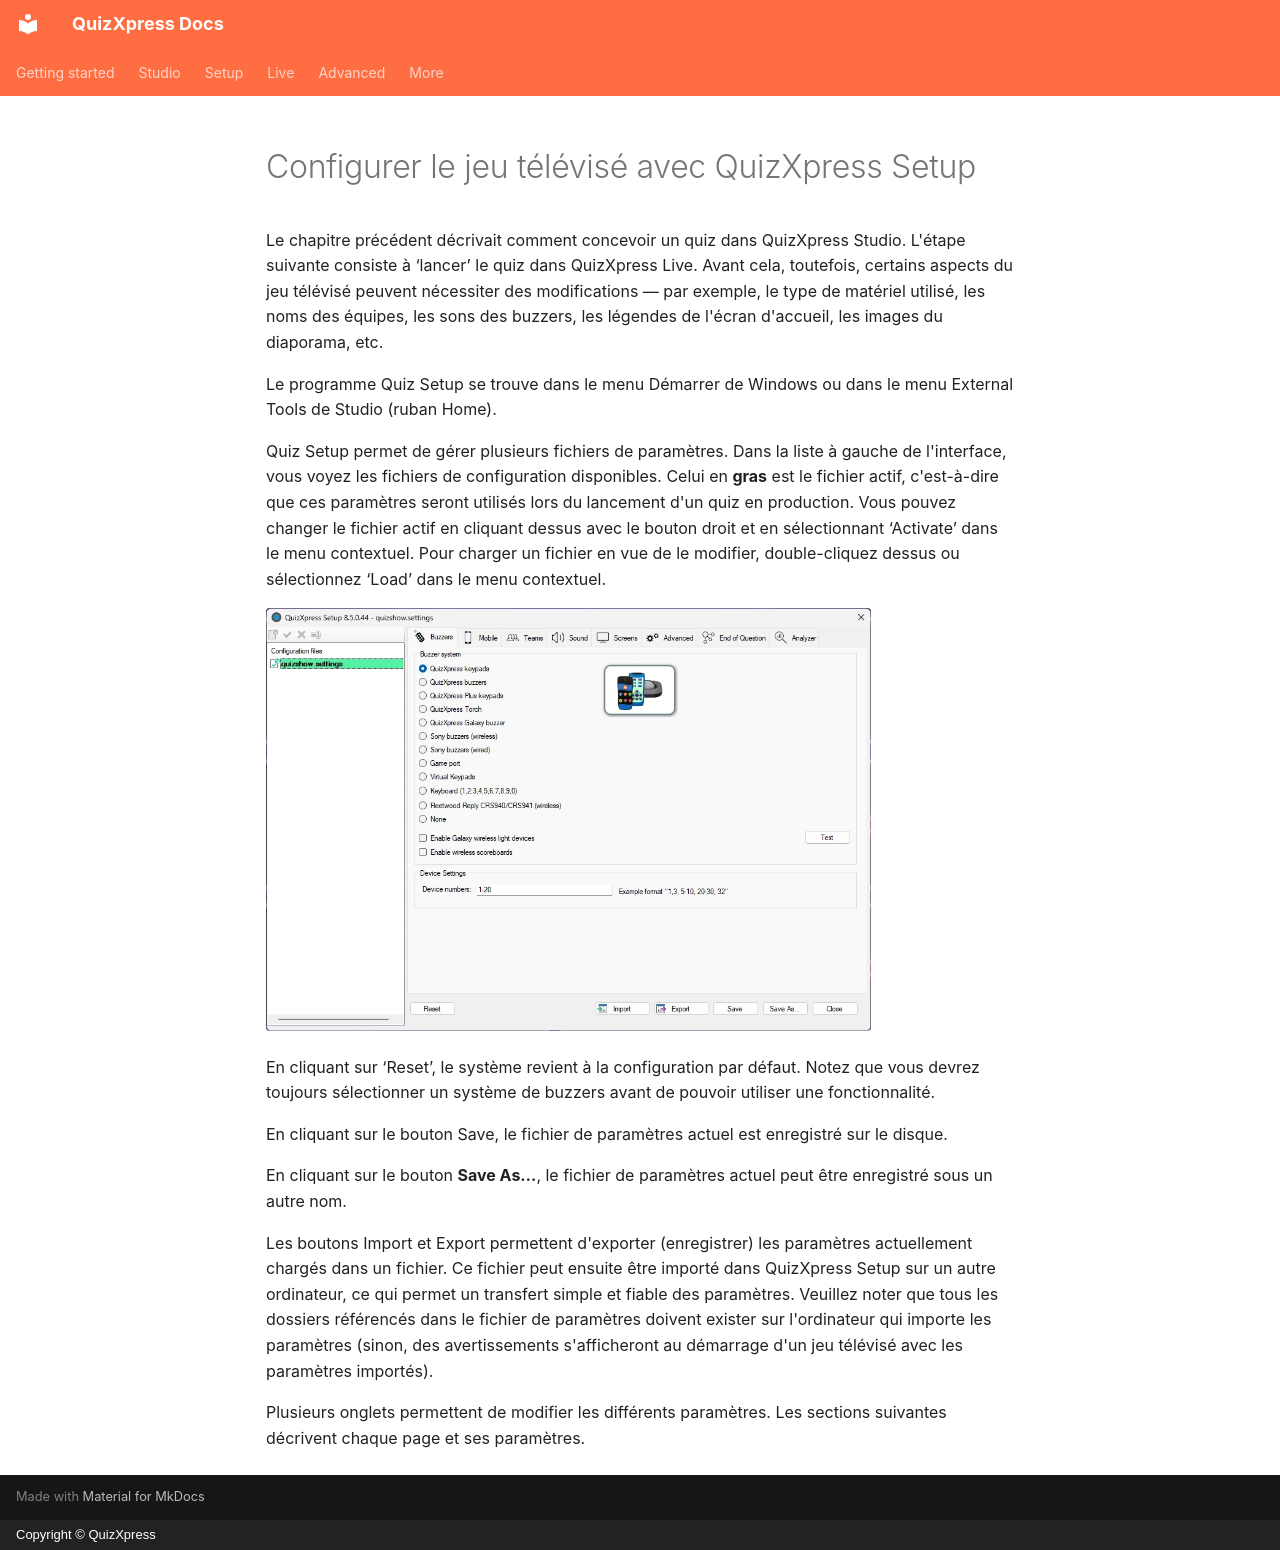

repository: gameshowcrew/quizxpress-docs · page: setup/index.fr/index.html · generator: mkdocs · copyright: Copyright © QuizXpress

# Configurer le jeu télévisé avec QuizXpress Setup

Le chapitre précédent décrivait comment concevoir un quiz dans QuizXpress Studio. L'étape suivante consiste à ‘lancer’ le quiz dans QuizXpress Live. Avant cela, toutefois, certains aspects du jeu télévisé peuvent nécessiter des modifications — par exemple, le type de matériel utilisé, les noms des équipes, les sons des buzzers, les légendes de l'écran d'accueil, les images du diaporama, etc.

Le programme Quiz Setup se trouve dans le menu Démarrer de Windows ou dans le menu External Tools de Studio (ruban Home).

Quiz Setup permet de gérer plusieurs fichiers de paramètres. Dans la liste à gauche de l'interface, vous voyez les fichiers de configuration disponibles. Celui en **gras** est le fichier actif, c'est-à-dire que ces paramètres seront utilisés lors du lancement d'un quiz en production. Vous pouvez changer le fichier actif en cliquant dessus avec le bouton droit et en sélectionnant ‘Activate’ dans le menu contextuel. Pour charger un fichier en vue de le modifier, double-cliquez dessus ou sélectionnez ‘Load’ dans le menu contextuel.

![](../assets/images/image307.webp){ width="605" loading=lazy }

En cliquant sur ‘Reset’, le système revient à la configuration par défaut. Notez que vous devrez toujours sélectionner un système de buzzers avant de pouvoir utiliser une fonctionnalité.

En cliquant sur le bouton Save, le fichier de paramètres actuel est enregistré sur le disque.

En cliquant sur le bouton **Save As…**, le fichier de paramètres actuel peut être enregistré sous un autre nom.

Les boutons Import et Export permettent d'exporter (enregistrer) les paramètres actuellement chargés dans un fichier. Ce fichier peut ensuite être importé dans QuizXpress Setup sur un autre ordinateur, ce qui permet un transfert simple et fiable des paramètres. Veuillez noter que tous les dossiers référencés dans le fichier de paramètres doivent exister sur l'ordinateur qui importe les paramètres (sinon, des avertissements s'afficheront au démarrage d'un jeu télévisé avec les paramètres importés).

Plusieurs onglets permettent de modifier les différents paramètres. Les sections suivantes décrivent chaque page et ses paramètres.
